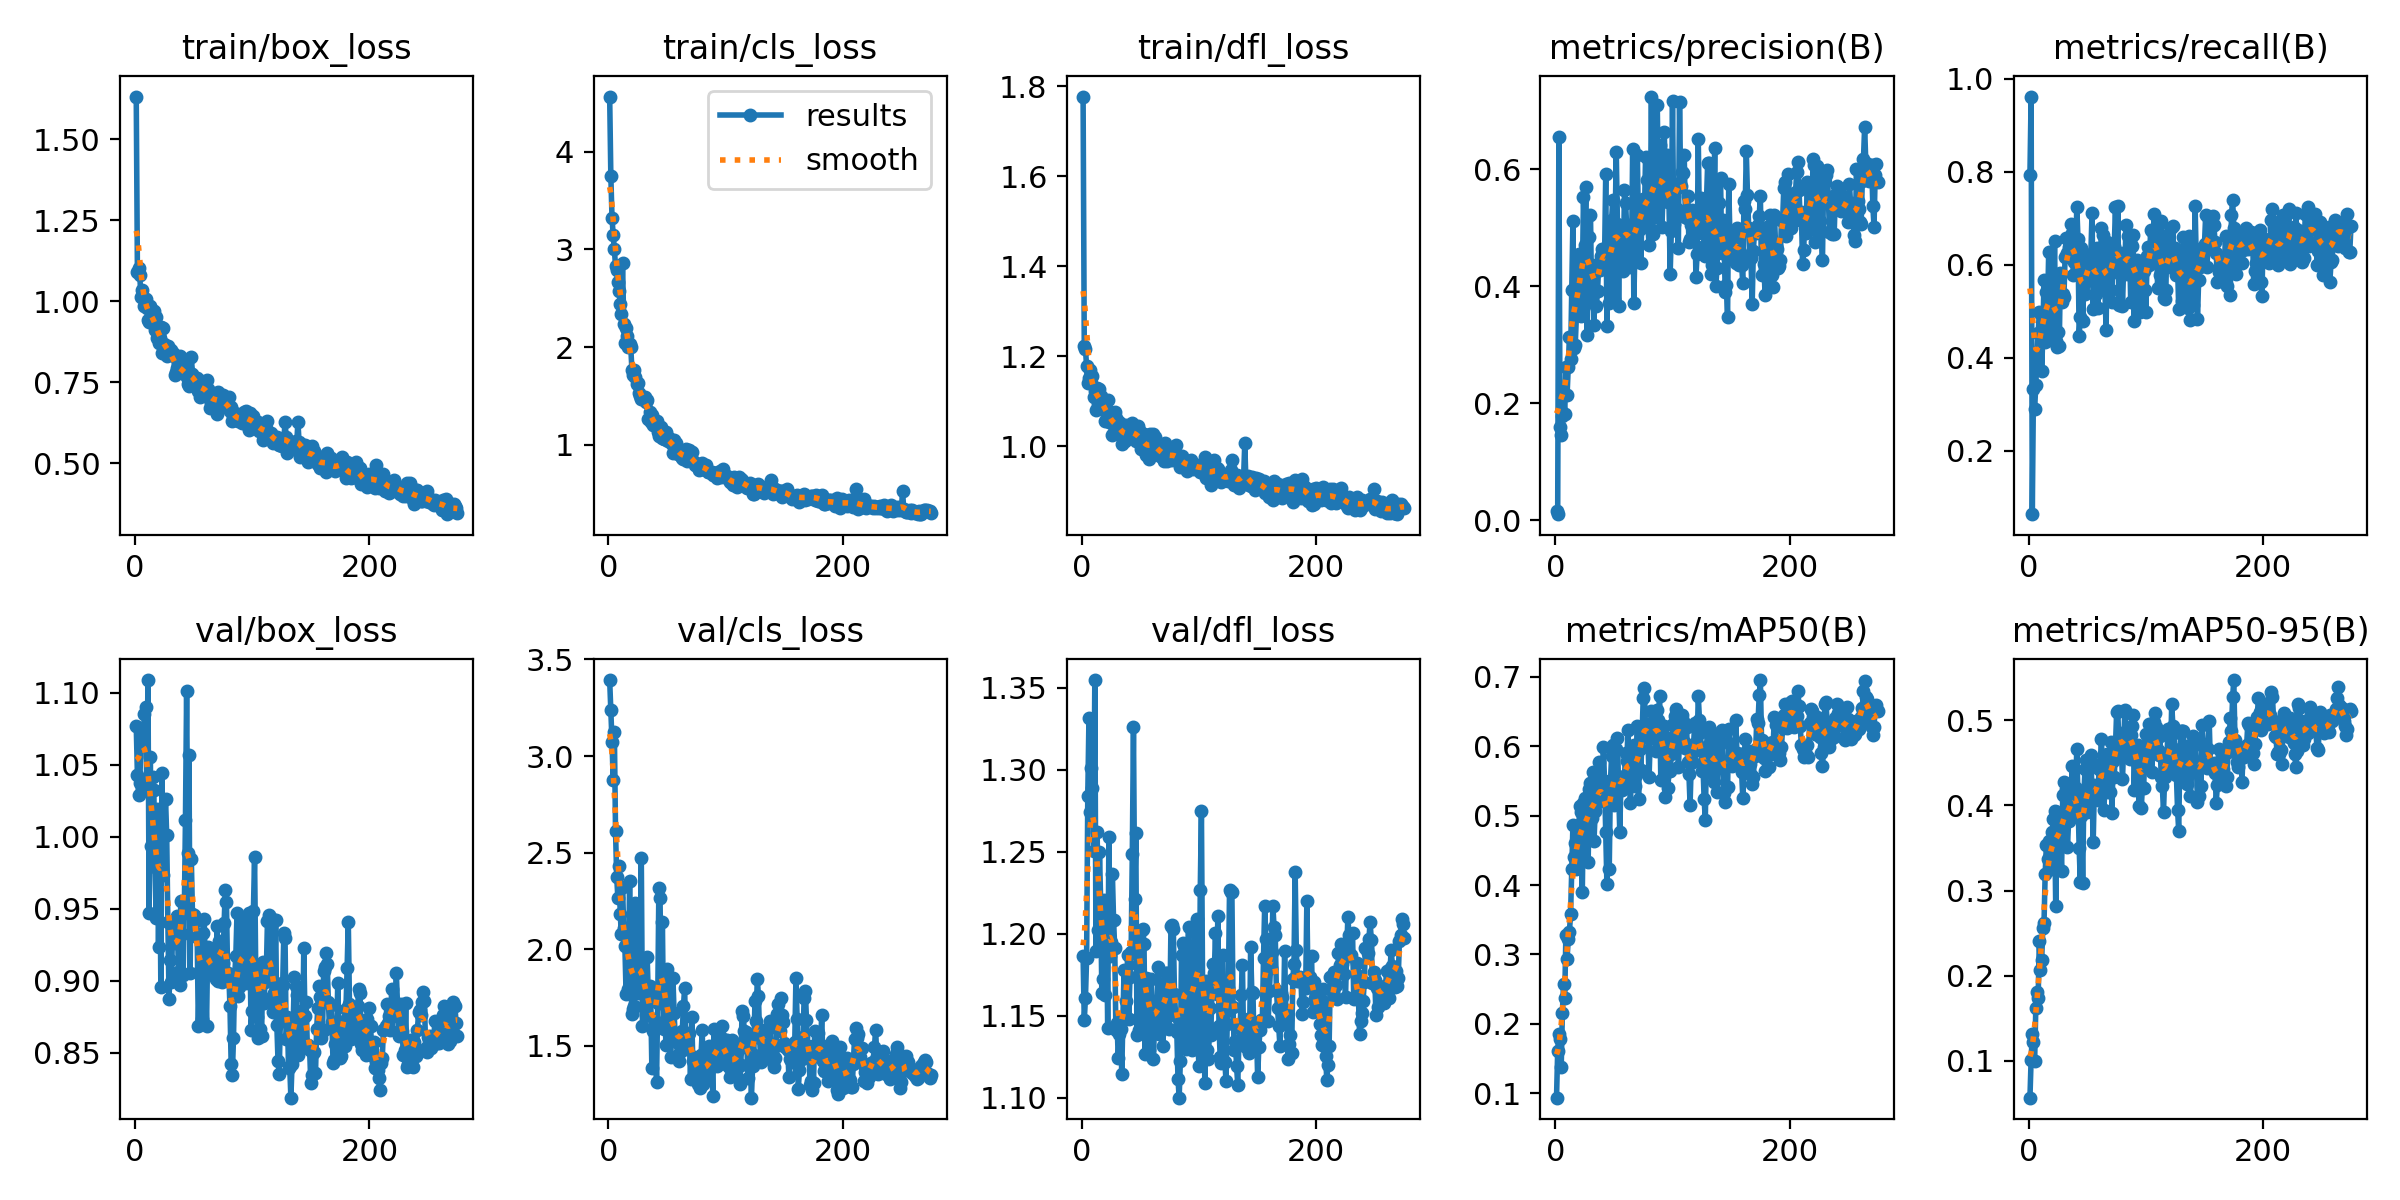

Values plotted in this chart, from the file beside it:
epoch, time, train/box_loss, train/cls_loss, train/dfl_loss, metrics/precision(B), metrics/recall(B), metrics/mAP50(B), metrics/mAP50-95(B), val/box_loss, val/cls_loss, val/dfl_loss, lr/pg0, lr/pg1, lr/pg2
1, 14.63, 1.632, 4.564, 1.777, 0.01554, 0.7933, 0.09347, 0.05676, 1.077, 3.393, 1.187, 0.0001727, 0.0001727, 0.0001727
2, 21.15, 1.089, 3.75, 1.223, 0.01077, 0.9614, 0.1608, 0.1014, 1.043, 3.239, 1.147, 0.0003533, 0.0003533, 0.0003533
3, 26.56, 1.102, 3.326, 1.216, 0.655, 0.06327, 0.1852, 0.131, 1.029, 3.074, 1.161, 0.0005328, 0.0005328, 0.0005328
4, 31.88, 1.08, 3.146, 1.177, 0.1604, 0.332, 0.1782, 0.1224, 1.038, 2.876, 1.185, 0.000711, 0.000711, 0.000711
5, 37.17, 1.013, 3, 1.14, 0.1455, 0.2893, 0.138, 0.1, 1.065, 3.126, 1.284, 0.000888, 0.000888, 0.000888
6, 42.4, 1.036, 2.829, 1.151, 0.1776, 0.341, 0.2154, 0.162, 1.073, 2.612, 1.332, 0.000894, 0.000894, 0.000894
7, 47.71, 1.014, 2.793, 1.17, 0.2136, 0.4048, 0.258, 0.1808, 1.071, 2.376, 1.274, 0.000891, 0.000891, 0.000891
8, 52.97, 0.9847, 2.663, 1.14, 0.182, 0.4525, 0.2372, 0.1739, 1.086, 2.264, 1.301, 0.000888, 0.000888, 0.000888
9, 58.21, 1.006, 2.578, 1.155, 0.2621, 0.4976, 0.3283, 0.2404, 1.09, 2.428, 1.289, 0.000885, 0.000885, 0.000885
10, 63.53, 0.9779, 2.444, 1.11, 0.2137, 0.4957, 0.2937, 0.2066, 1.034, 2.182, 1.25, 0.000882, 0.000882, 0.000882
11, 68.83, 0.9416, 2.342, 1.123, 0.2614, 0.3719, 0.3226, 0.2184, 1.109, 2.079, 1.355, 0.000879, 0.000879, 0.000879
12, 74.09, 0.9345, 2.864, 1.081, 0.314, 0.4468, 0.3325, 0.2557, 0.947, 2.32, 1.19, 0.000876, 0.000876, 0.000876
13, 79.51, 0.9866, 2.236, 1.129, 0.2761, 0.5677, 0.3582, 0.2617, 1.056, 2.111, 1.262, 0.000873, 0.000873, 0.000873
14, 84.84, 0.9449, 2.043, 1.094, 0.3931, 0.433, 0.4226, 0.3195, 0.9935, 2.016, 1.202, 0.00087, 0.00087, 0.00087
15, 90.15, 0.9701, 2.198, 1.126, 0.5121, 0.5419, 0.4862, 0.3532, 1.041, 1.771, 1.25, 0.000867, 0.000867, 0.000867
16, 95.53, 0.9684, 2.112, 1.111, 0.2953, 0.5007, 0.4405, 0.3366, 1.032, 2.098, 1.219, 0.000864, 0.000864, 0.000864
17, 100.8, 0.9097, 2, 1.096, 0.3004, 0.6264, 0.4601, 0.358, 0.9792, 1.795, 1.164, 0.000861, 0.000861, 0.000861
18, 106.2, 0.9514, 2.031, 1.1, 0.3513, 0.508, 0.4234, 0.3255, 0.9438, 2.352, 1.173, 0.000858, 0.000858, 0.000858
19, 111.6, 0.888, 2.005, 1.082, 0.3577, 0.4368, 0.4375, 0.3249, 1.019, 1.829, 1.221, 0.000855, 0.000855, 0.000855
20, 116.9, 0.8697, 1.763, 1.057, 0.4547, 0.5502, 0.4864, 0.3691, 0.9233, 1.667, 1.163, 0.000852, 0.000852, 0.000852
21, 122.2, 0.8866, 1.714, 1.072, 0.4537, 0.5029, 0.5144, 0.3838, 1.001, 1.69, 1.21, 0.000849, 0.000849, 0.000849
22, 127.7, 0.9193, 1.762, 1.103, 0.3489, 0.6498, 0.5056, 0.3933, 0.8955, 1.705, 1.143, 0.000846, 0.000846, 0.000846
23, 133.2, 0.8396, 1.695, 1.055, 0.4025, 0.4366, 0.3896, 0.2815, 1.045, 2.24, 1.259, 0.000843, 0.000843, 0.000843
24, 138.6, 0.9164, 1.619, 1.076, 0.5526, 0.4236, 0.5181, 0.3921, 0.9737, 1.778, 1.186, 0.00084, 0.00084, 0.00084
25, 144, 0.8677, 1.632, 1.066, 0.4709, 0.4559, 0.525, 0.3854, 1.001, 1.776, 1.195, 0.000837, 0.000837, 0.000837
26, 149.5, 0.8396, 1.529, 1.024, 0.5696, 0.4258, 0.4839, 0.3571, 1.026, 1.945, 1.237, 0.000834, 0.000834, 0.000834
27, 155, 0.8308, 1.501, 1.031, 0.3166, 0.5827, 0.491, 0.3607, 1.001, 1.838, 1.209, 0.000831, 0.000831, 0.000831
28, 160.5, 0.8608, 1.466, 1.076, 0.3932, 0.5196, 0.4334, 0.323, 0.9405, 2.474, 1.191, 0.000828, 0.000828, 0.000828
29, 166, 0.8511, 1.486, 1.064, 0.4848, 0.5374, 0.5385, 0.4126, 0.8873, 1.603, 1.141, 0.000825, 0.000825, 0.000825
30, 171.6, 0.8371, 1.468, 1.028, 0.5215, 0.5305, 0.5474, 0.4271, 0.9141, 1.706, 1.145, 0.000822, 0.000822, 0.000822
31, 177.1, 0.8495, 1.486, 1.048, 0.3734, 0.6161, 0.496, 0.3808, 0.899, 1.762, 1.124, 0.000819, 0.000819, 0.000819
32, 182.6, 0.8407, 1.435, 1.054, 0.4363, 0.6564, 0.5627, 0.4189, 0.9344, 1.659, 1.139, 0.000816, 0.000816, 0.000816
33, 188.2, 0.8311, 1.459, 1.049, 0.3346, 0.6247, 0.4635, 0.3508, 0.9384, 1.962, 1.142, 0.000813, 0.000813, 0.000813
34, 193.8, 0.7733, 1.268, 1.006, 0.4297, 0.637, 0.5062, 0.3816, 0.9262, 1.76, 1.115, 0.00081, 0.00081, 0.00081
35, 199.6, 0.7826, 1.339, 1.02, 0.3656, 0.6334, 0.5188, 0.3948, 0.93, 1.81, 1.149, 0.000807, 0.000807, 0.000807
36, 205.5, 0.7924, 1.237, 1.042, 0.3919, 0.6878, 0.5194, 0.3882, 0.9448, 1.764, 1.178, 0.000804, 0.000804, 0.000804
37, 211.4, 0.7876, 1.308, 1.011, 0.4348, 0.6688, 0.5774, 0.4466, 0.9059, 1.388, 1.15, 0.000801, 0.000801, 0.000801
38, 217.2, 0.8303, 1.204, 1.047, 0.4281, 0.5785, 0.5284, 0.4084, 0.8967, 1.578, 1.159, 0.000798, 0.000798, 0.000798
39, 222.9, 0.7811, 1.259, 1.02, 0.4509, 0.6049, 0.5336, 0.4067, 0.9555, 1.641, 1.187, 0.000795, 0.000795, 0.000795
40, 228.8, 0.7797, 1.227, 1.017, 0.4631, 0.626, 0.5418, 0.4199, 0.9326, 1.603, 1.148, 0.000792, 0.000792, 0.000792
41, 234.6, 0.7908, 1.242, 1.035, 0.4642, 0.7228, 0.5984, 0.4663, 0.9039, 1.314, 1.173, 0.000789, 0.000789, 0.000789
42, 240.4, 0.7974, 1.132, 1.027, 0.4476, 0.6559, 0.5497, 0.4094, 0.9467, 1.72, 1.189, 0.000786, 0.000786, 0.000786
43, 246.2, 0.7832, 1.092, 1.052, 0.5909, 0.4461, 0.4766, 0.3501, 1.011, 2.316, 1.249, 0.000783, 0.000783, 0.000783
44, 252.1, 0.767, 1.126, 1.033, 0.3326, 0.4883, 0.4021, 0.3099, 1.101, 2.264, 1.326, 0.00078, 0.00078, 0.00078
45, 257.9, 0.743, 1.179, 1.025, 0.4483, 0.635, 0.5326, 0.3872, 0.9889, 1.722, 1.221, 0.000777, 0.000777, 0.000777
46, 263.7, 0.7393, 1.071, 1.011, 0.3721, 0.4789, 0.4227, 0.3093, 1.057, 2.143, 1.261, 0.000774, 0.000774, 0.000774
47, 269.6, 0.7794, 1.056, 1.021, 0.4243, 0.5585, 0.5482, 0.4108, 0.9055, 1.588, 1.138, 0.000771, 0.000771, 0.000771
48, 275.5, 0.8289, 1.065, 1.044, 0.5138, 0.5363, 0.5855, 0.4425, 0.9848, 1.728, 1.181, 0.000768, 0.000768, 0.000768
49, 281.4, 0.7764, 1.136, 1.035, 0.5478, 0.6028, 0.602, 0.4526, 0.9464, 1.504, 1.141, 0.000765, 0.000765, 0.000765
50, 287.3, 0.7457, 1.047, 0.9935, 0.3776, 0.6146, 0.5156, 0.3919, 0.9454, 1.896, 1.162, 0.000762, 0.000762, 0.000762
51, 293.2, 0.7474, 1.036, 1.007, 0.4984, 0.5744, 0.5383, 0.4025, 0.9435, 1.708, 1.202, 0.000759, 0.000759, 0.000759
52, 299.2, 0.7433, 1.075, 1.017, 0.6296, 0.5981, 0.5956, 0.4463, 0.9413, 1.598, 1.203, 0.000756, 0.000756, 0.000756
53, 305.2, 0.7619, 1.031, 1.027, 0.5064, 0.6236, 0.6123, 0.4593, 0.9306, 1.444, 1.194, 0.000753, 0.000753, 0.000753
54, 311, 0.7236, 1.004, 1.001, 0.3665, 0.7107, 0.5384, 0.4138, 0.8683, 1.576, 1.127, 0.00075, 0.00075, 0.00075
55, 316.9, 0.704, 0.9166, 0.9809, 0.4812, 0.5052, 0.476, 0.3574, 0.9065, 1.849, 1.173, 0.000747, 0.000747, 0.000747
56, 322.9, 0.7539, 1.052, 1.01, 0.4656, 0.5894, 0.5507, 0.4238, 0.9324, 1.67, 1.173, 0.000744, 0.000744, 0.000744
57, 328.9, 0.7186, 0.9762, 0.9721, 0.4553, 0.5366, 0.5374, 0.4164, 0.8731, 1.542, 1.129, 0.000741, 0.000741, 0.000741
58, 334.8, 0.7512, 1.021, 1.028, 0.4256, 0.6352, 0.5418, 0.4074, 0.9329, 1.528, 1.155, 0.000738, 0.000738, 0.000738
59, 340.5, 0.7141, 0.9013, 0.9911, 0.5634, 0.5067, 0.5572, 0.4058, 0.9431, 1.515, 1.172, 0.000735, 0.000735, 0.000735
60, 346.2, 0.7289, 0.9064, 1.002, 0.5421, 0.5688, 0.5902, 0.4425, 0.9043, 1.422, 1.153, 0.000732, 0.000732, 0.000732
... 215 more rows
